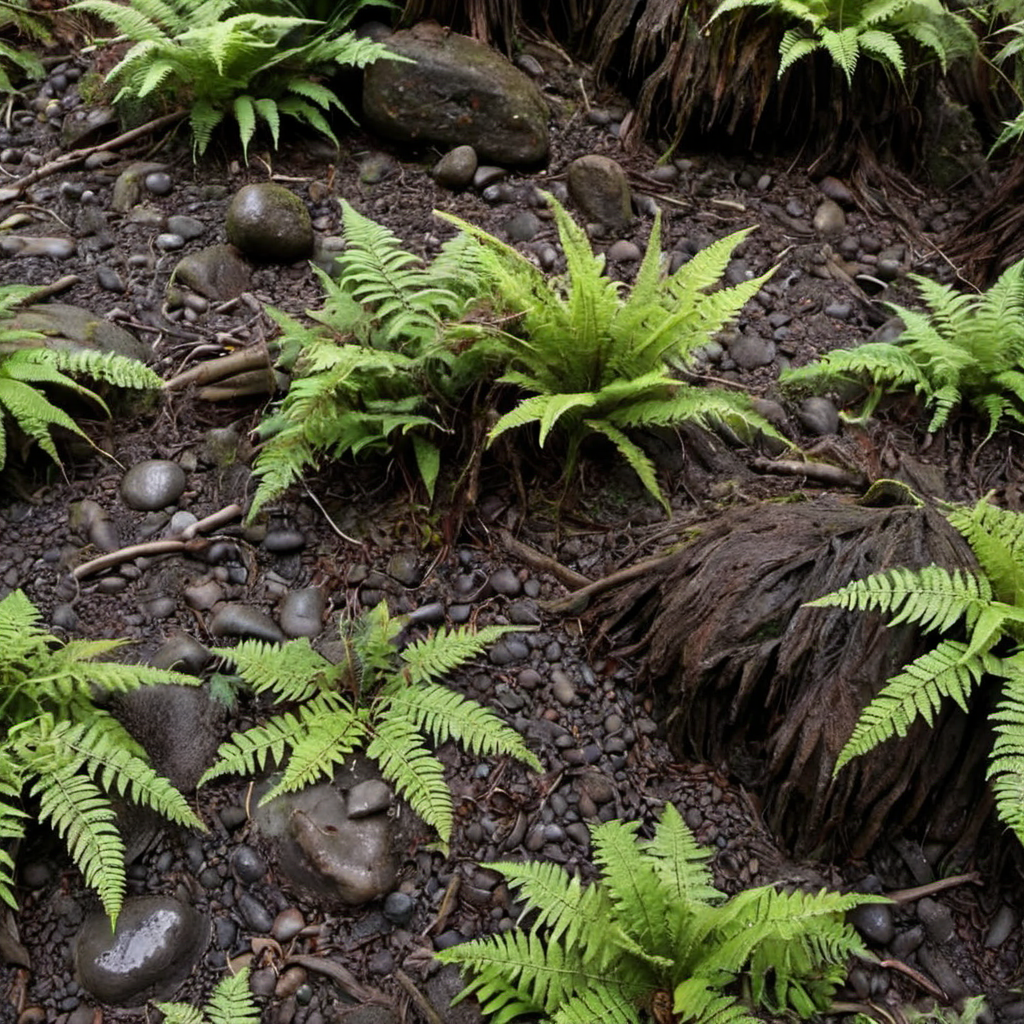
Generation parameters embedded in this image by AUTOMATIC1111 Stable Diffusion web UI or a fork of it (Forge, ...) (PNG 'parameters' text chunk):
wet redwood forest dirt ferns roots rocks closeup, photo, photo realistic, texture
Negative prompt: painting, illustration, watermark
Steps: 20, Sampler: DPM++ 2M SDE, Schedule type: Karras, CFG scale: 4.6, Seed: 2256673394, Size: 1024x1024, Model hash: 9a057fe5f3, Model: suzannesXLMix_v80, Version: f2.0.1v1.10.1-previous-659-gc055f2d4, Module 1: t5_xxl_ablit_v2